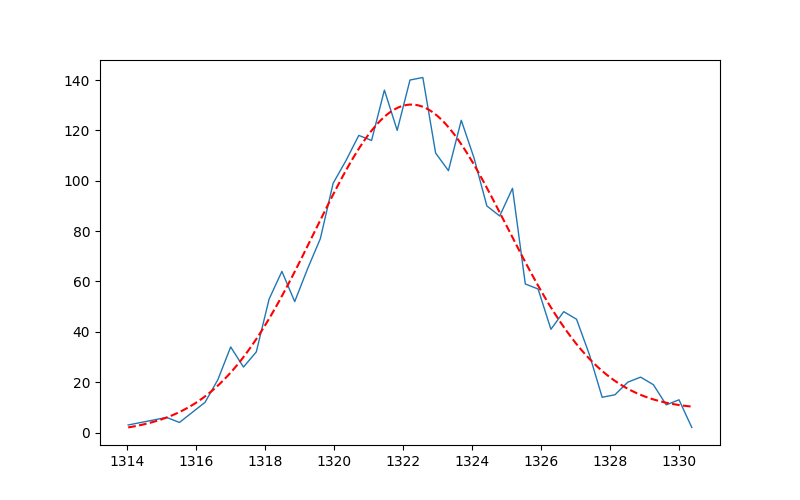

Source data for this figure (header and first rows):
parameter, value
mu, 1322
sigma, 2.788
fwhm, 6.12
res_%, 0.4628
height, 125.8
xmin, 1314
xmax, 1330
